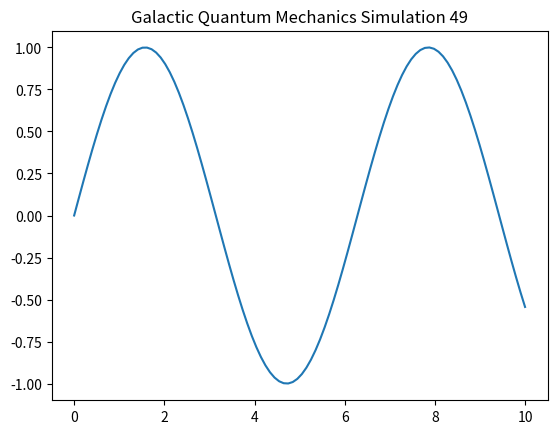

Here is the Python script that generated this plot:
import numpy as np
import matplotlib.pyplot as plt

def run_simulation():
    t = np.linspace(0, 10, 100)
    y = np.sin(t)
    plt.plot(t, y)
    plt.title("Galactic Quantum Mechanics Simulation 49")
    plt.show()

if __name__ == "__main__":
    run_simulation()
